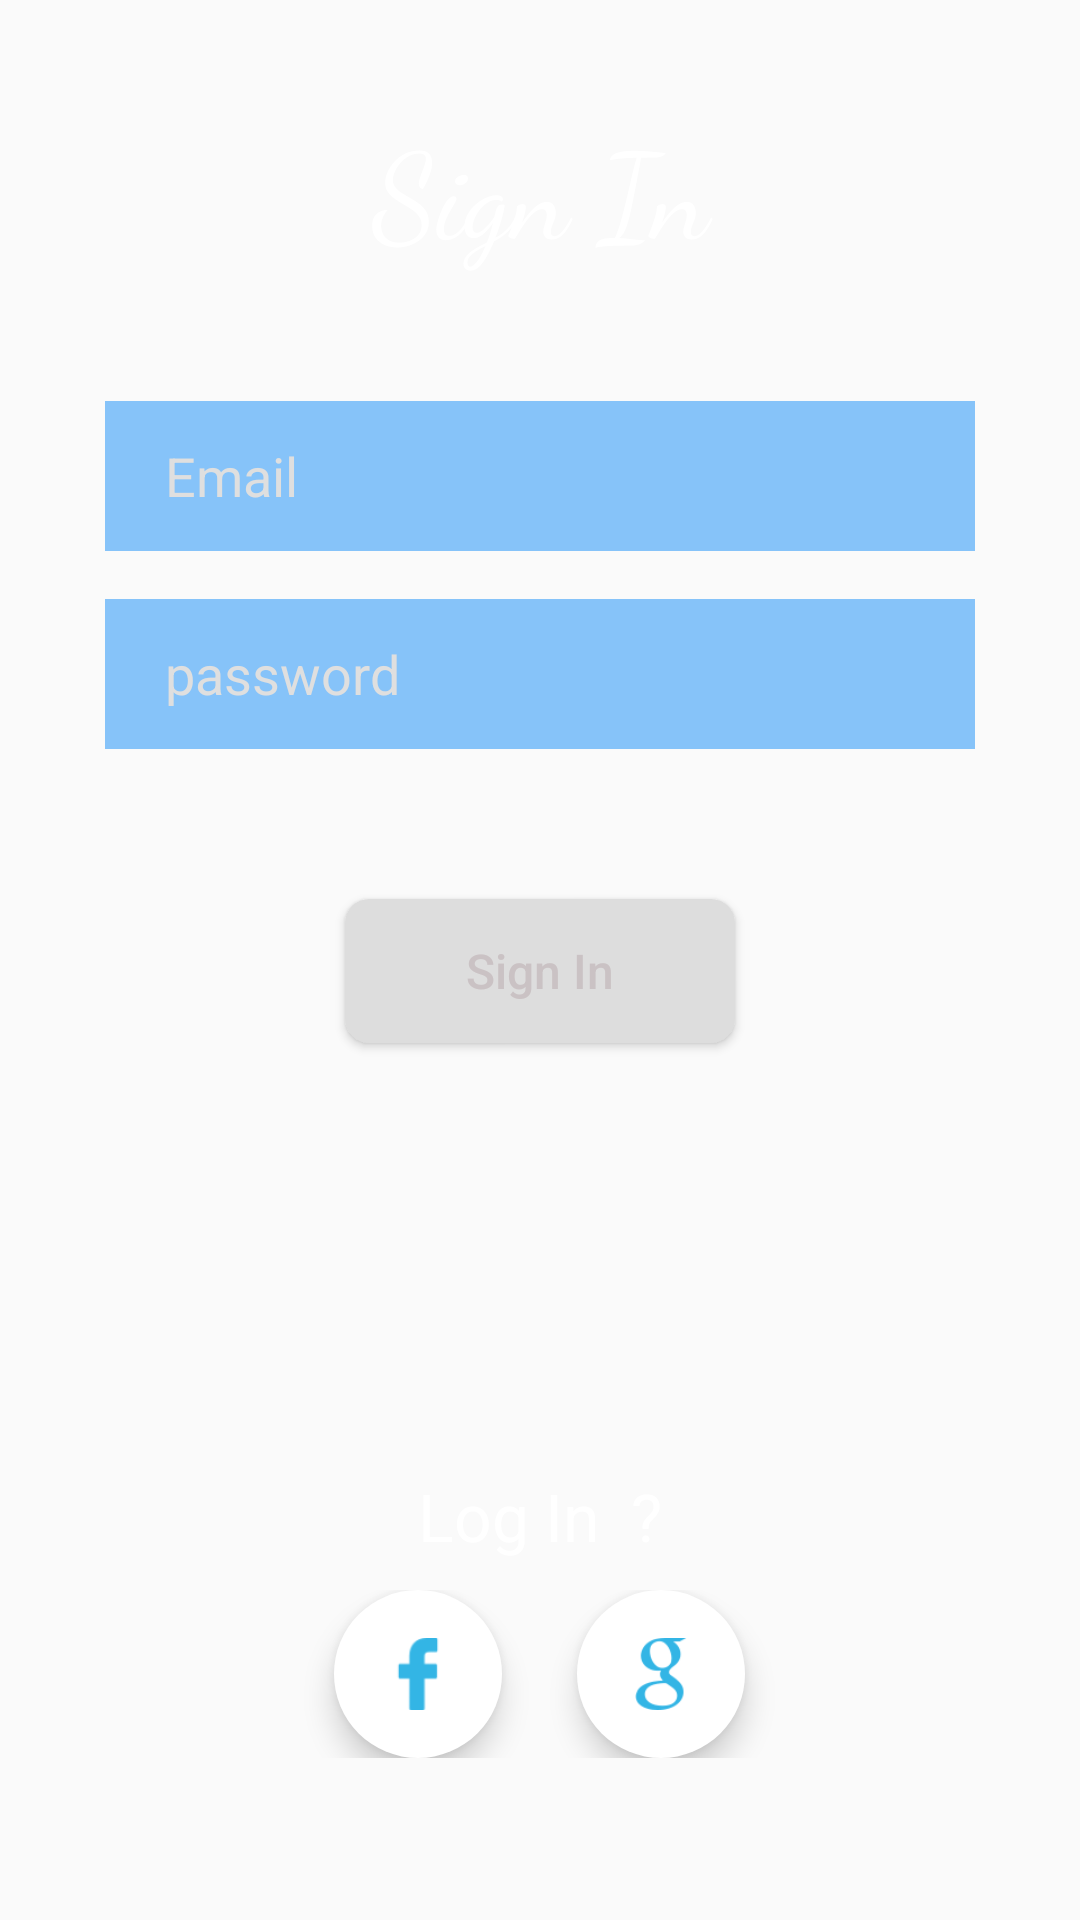

Layout XML and referenced resources for this Android screen:
<!-- AndroidManifest.xml: application theme AppTheme -->
<!-- res/layout/activity_sign.xml -->
<?xml version="1.0" encoding="utf-8"?>
<ScrollView xmlns:android="http://schemas.android.com/apk/res/android"
    xmlns:app="http://schemas.android.com/apk/res-auto"
    xmlns:tools="http://schemas.android.com/tools"
    android:layout_width="match_parent"
    android:layout_height="match_parent"
    tools:context=".SignActivity"
    android:fillViewport="true"
    android:background="@drawable/background_login">
    <LinearLayout
        android:layout_width="match_parent"
        android:layout_height="match_parent"
        android:orientation="vertical">
        <LinearLayout
            android:layout_width="match_parent"
            android:layout_height="wrap_content"
            android:orientation="vertical"
            android:layout_margin="35dp">
            <TextView
                android:layout_width="match_parent"
                android:layout_height="wrap_content"
                android:textColor="@android:color/white"
                android:text="@string/sign_in"
                android:textSize="40sp"
                android:gravity="center"
                android:fontFamily="cursive"
                android:layout_marginBottom="35dp"/>
            <EditText
                android:id="@+id/edit_email"
                android:layout_width="match_parent"
                android:layout_height="50dp"
                android:layout_marginBottom="8dp"
                android:layout_marginTop="8dp"
                android:inputType="textEmailAddress"
                android:background="#86C3F9"
                android:hint="@string/email"
                android:paddingLeft="20dp"
                android:textColor="@android:color/white"/>
            <EditText
                android:id="@+id/edit_pass"
                android:layout_width="match_parent"
                android:layout_height="50dp"
                android:layout_marginBottom="8dp"
                android:layout_marginTop="8dp"
                android:inputType="textPassword"
                android:background="#86C3F9"
                android:hint="@string/password"
                android:paddingLeft="20dp"
                android:textColor="@android:color/white"/>
            <TextView
                android:id="@+id/text_wrong"
                android:layout_width="wrap_content"
                android:layout_height="wrap_content"
                android:layout_gravity="center"
                android:layout_marginTop="5dp"
                android:textColor="@android:color/white"
                android:textSize="14sp"/>
            <Button
                android:id="@+id/btn_login"
                android:layout_width="130dp"
                android:layout_height="wrap_content"
                android:text="@string/sign_in"
                android:textSize="16sp"
                android:textAllCaps="false"
                android:layout_gravity="center"
                android:layout_margin="18dp"
                android:textColor="#CAC2C4"
                android:background="@drawable/roundedbutton"
                />

                <ProgressBar
                    android:visibility="gone"
                    android:id="@+id/progress_circular"
                    android:layout_width="wrap_content"
                    android:layout_height="wrap_content"
                    android:layout_gravity="center"
                    android:layout_marginTop="8dp"
                    android:indeterminate="true"
                    android:indeterminateTint="@android:color/holo_purple"
                    />
        </LinearLayout>
        <TextView
            android:id="@+id/txt_go_sign_act"
            android:layout_marginTop="90dp"
            android:layout_width="wrap_content"
            android:layout_height="wrap_content"
            android:text="Log In  ?"
            android:gravity="center"
            android:layout_gravity="center"
            android:textColor="@android:color/white"
            android:textSize="22sp"
            />
        <LinearLayout
            android:layout_marginTop="10dp"
            android:layout_width="match_parent"
            android:layout_height="wrap_content"
            android:orientation="horizontal"
            android:layout_gravity="center"
            android:gravity="center"
            >
            <com.google.android.material.floatingactionbutton.FloatingActionButton
                android:id="@+id/btn_facebook_login"
                android:layout_width="wrap_content"
                android:layout_height="wrap_content"
                android:backgroundTint="@android:color/white"
                android:background="@android:color/white"
                android:layout_marginEnd="25dp"
                android:src="@drawable/facebook"
                android:tint="@color/colorPrimary"
                app:borderWidth="0dp"
                />
            <com.google.android.material.floatingactionbutton.FloatingActionButton
                android:id="@+id/btn_gmail_login"
                android:layout_width="wrap_content"
                android:layout_height="wrap_content"
                android:backgroundTint="@android:color/white"
                android:background="@android:color/white"
                android:src="@drawable/icon"
                android:tint="@color/colorPrimary"
                app:borderWidth="0dp"
                />
        </LinearLayout>
    </LinearLayout>



</ScrollView>
<!-- resources referenced by this layout -->
<resources>
  <color name="colorPrimary">@android:color/holo_blue_light</color>
  <!-- drawable facebook: png bitmap (drawable-v24, 822 bytes) -->
  <!-- drawable icon: png bitmap (drawable-v24, 1440 bytes) -->
  <!-- drawable roundedbutton (drawable) -->
  <?xml version="1.0" encoding="utf-8"?>
  <shape xmlns:android="http://schemas.android.com/apk/res/android"
      android:shape="rectangle"
      >
      <solid android:color="#ddd" />
      <corners android:radius="8dp" />
  </shape>
  <string name="email">Email</string>
  <string name="password">password</string>
  <string name="sign_in">Sign In</string>
  <style name="AppTheme" parent="Theme.AppCompat.Light.NoActionBar">
          
          <item name="colorPrimary">@android:color/holo_blue_light</item>
          <item name="colorPrimaryDark">#37A1F5</item>
          <item name="colorAccent">#37A1F5</item>
          <item name="android:textColorHint">#dfdfdf</item>
      </style>
</resources>
